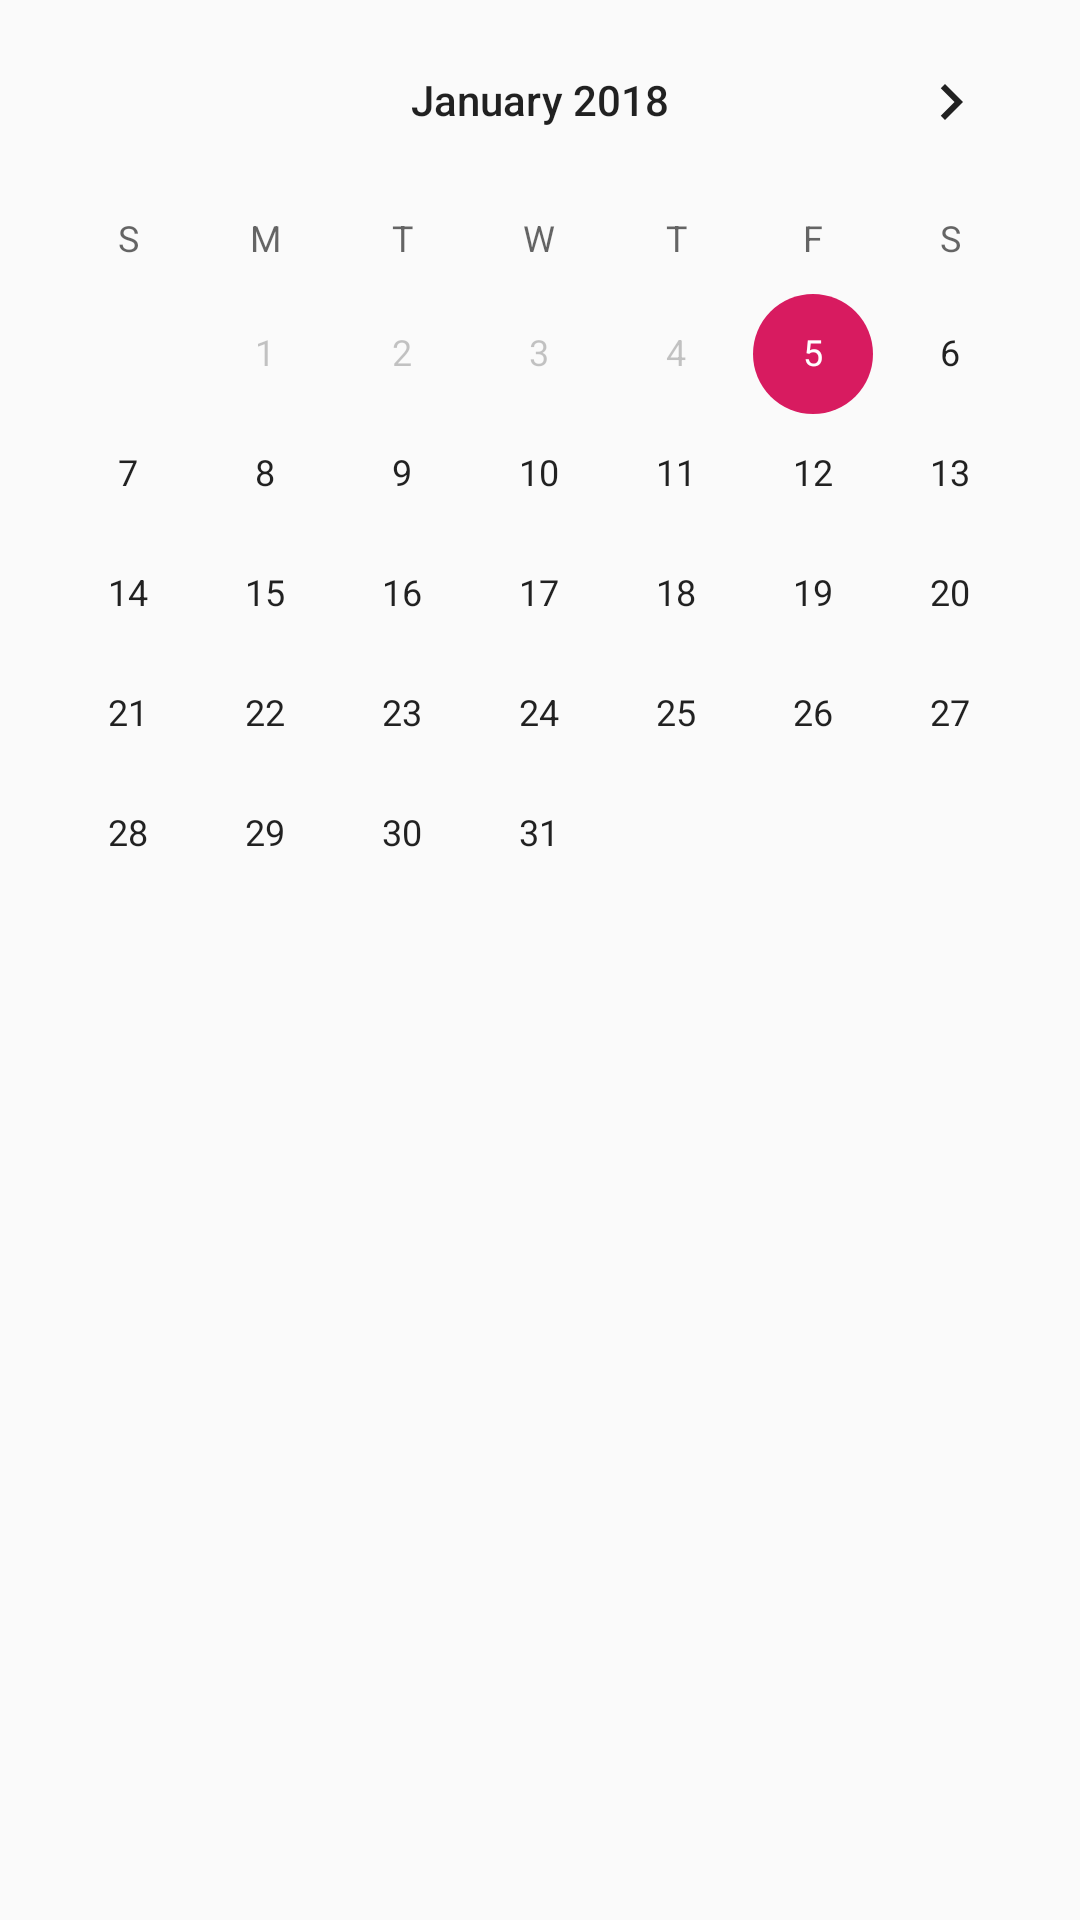

Produce the Android XML layout that renders to this screen, including the resource entries it uses.
<!-- AndroidManifest.xml: application theme AppTheme -->
<!-- res/layout/activity_calender.xml -->
<?xml version="1.0" encoding="utf-8"?>
<LinearLayout xmlns:android="http://schemas.android.com/apk/res/android"
    xmlns:app="http://schemas.android.com/apk/res-auto"
    xmlns:tools="http://schemas.android.com/tools"
    android:layout_width="match_parent"
    android:layout_height="match_parent"
    android:orientation="vertical"
    tools:context=".Calender">


    <CalendarView
        android:id="@+id/real_calendar"
        android:layout_width="match_parent"
        android:layout_height="0px"
        android:layout_weight="1"
        android:minDate="01/05/2018"
        android:maxDate="12/31/2019"

        android:focusedMonthDateColor="#000000"
        android:unfocusedMonthDateColor="#00ff8c"
        android:showWeekNumber="false"
        android:weekSeparatorLineColor="#3e3cb9"


        ></CalendarView>
</LinearLayout>
<!-- resources referenced by this layout -->
<resources>
  <style name="AppTheme" parent="Theme.AppCompat.Light.NoActionBar">
          
          <item name="colorPrimary">@color/colorPrimary</item>
          <item name="colorPrimaryDark">@color/colorPrimaryDark</item>
          <item name="colorAccent">@color/colorAccent</item>
      </style>
  <color name="colorPrimary">#fdffbe</color>
  <color name="colorPrimaryDark">#000000</color>
  <color name="colorAccent">#D81B60</color>
</resources>
